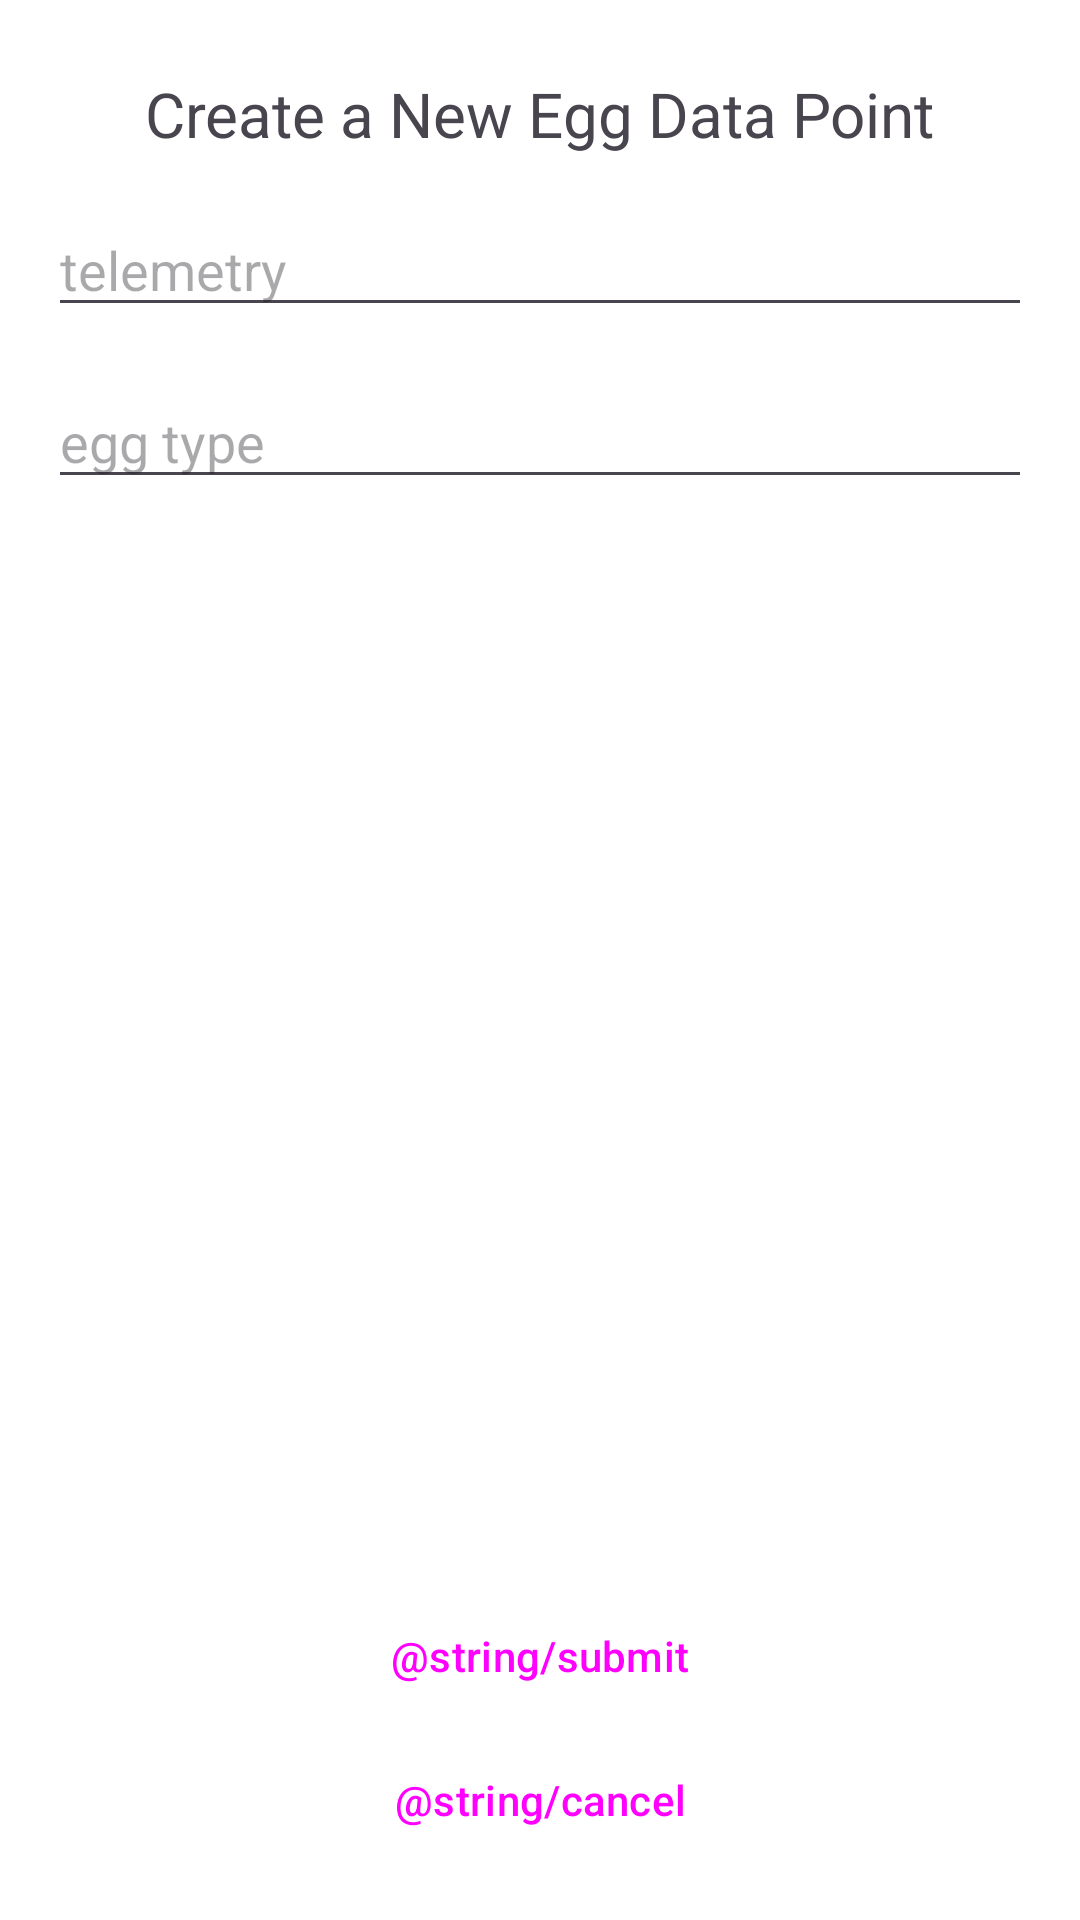

Produce the Android XML layout that renders to this screen, including the resource entries it uses.
<!-- AndroidManifest.xml: application theme Theme.NestLink -->
<!-- res/layout/fragment_add_data_point_dialog.xml -->
<?xml version="1.0" encoding="utf-8"?>
<androidx.constraintlayout.widget.ConstraintLayout xmlns:android="http://schemas.android.com/apk/res/android"
    xmlns:app="http://schemas.android.com/apk/res-auto"
    android:layout_width="match_parent"
    android:layout_height="match_parent"
    android:padding="@dimen/page_margin"
    android:clickable="true"
    android:background="@color/white"
    >

        <TextView
            android:id="@+id/tv_title"
            android:layout_width="wrap_content"
            android:layout_height="wrap_content"
            android:layout_marginTop="8dp"
            android:text="Create a New Egg Data Point"
            android:textSize="10pt"
            app:layout_constraintTop_toTopOf="parent"
            app:layout_constraintStart_toStartOf="parent"
            app:layout_constraintEnd_toEndOf="parent"
            />

        <EditText
            android:id="@+id/et_egg_data_telemetry"
            android:layout_width="match_parent"
            android:layout_height="wrap_content"
            android:layout_marginBottom="8dp"
            android:hint="telemetry"
            android:inputType="text"
            android:lines="5"
            android:layout_marginVertical="@dimen/page_margin"
            app:layout_constraintStart_toStartOf="parent"
            app:layout_constraintEnd_toEndOf="parent"
            app:layout_constraintTop_toBottomOf="@+id/tv_title"
            />

        <EditText
            android:id="@+id/et_egg_data_egg_type"
            android:layout_width="match_parent"
            android:layout_height="wrap_content"
            android:layout_marginBottom="8dp"
            android:hint="egg type"
            android:inputType="text"
            android:lines="5"
            android:layout_marginVertical="@dimen/page_margin"
            app:layout_constraintStart_toStartOf="parent"
            app:layout_constraintEnd_toEndOf="parent"
            app:layout_constraintTop_toBottomOf="@+id/et_egg_data_telemetry"
            />

        <Button
            android:id="@+id/btn_add_note"
            style="@style/Widget.Material3.Button.ElevatedButton"
            android:layout_width="match_parent"
            android:layout_height="wrap_content"
            android:layout_gravity="center_horizontal"
            android:text="@string/submit"
            app:layout_constraintStart_toStartOf="parent"
            app:layout_constraintEnd_toEndOf="parent"
            app:layout_constraintBottom_toTopOf="@+id/btn_cancel"
            />

        <Button
            android:id="@+id/btn_cancel"
            style="@style/Widget.Material3.Button.ElevatedButton"
            android:layout_width="match_parent"
            android:layout_height="wrap_content"
            android:text="@string/cancel"
            app:layout_constraintBottom_toBottomOf="parent"
            app:layout_constraintStart_toStartOf="parent"
            app:layout_constraintEnd_toEndOf="parent"
            />

</androidx.constraintlayout.widget.ConstraintLayout>
<!-- resources referenced by this layout -->
<resources>
  <color name="white">#FFFFFFFF</color>
  <dimen name="page_margin">16dp</dimen>
  <style name="Theme.NestLink" parent="Base.Theme.NestLink" />
  <style name="Base.Theme.NestLink" parent="Theme.Material3.Light.NoActionBar">
          
          
  
          <item name="colorPrimary">@color/highlight_blue</item>
          <item name="colorPrimaryVariant">@color/highlight_blue_2</item>
  
      </style>
  <color name="highlight_blue">#005feb</color>
  <color name="highlight_blue_2">#5EA1E0</color>
</resources>
